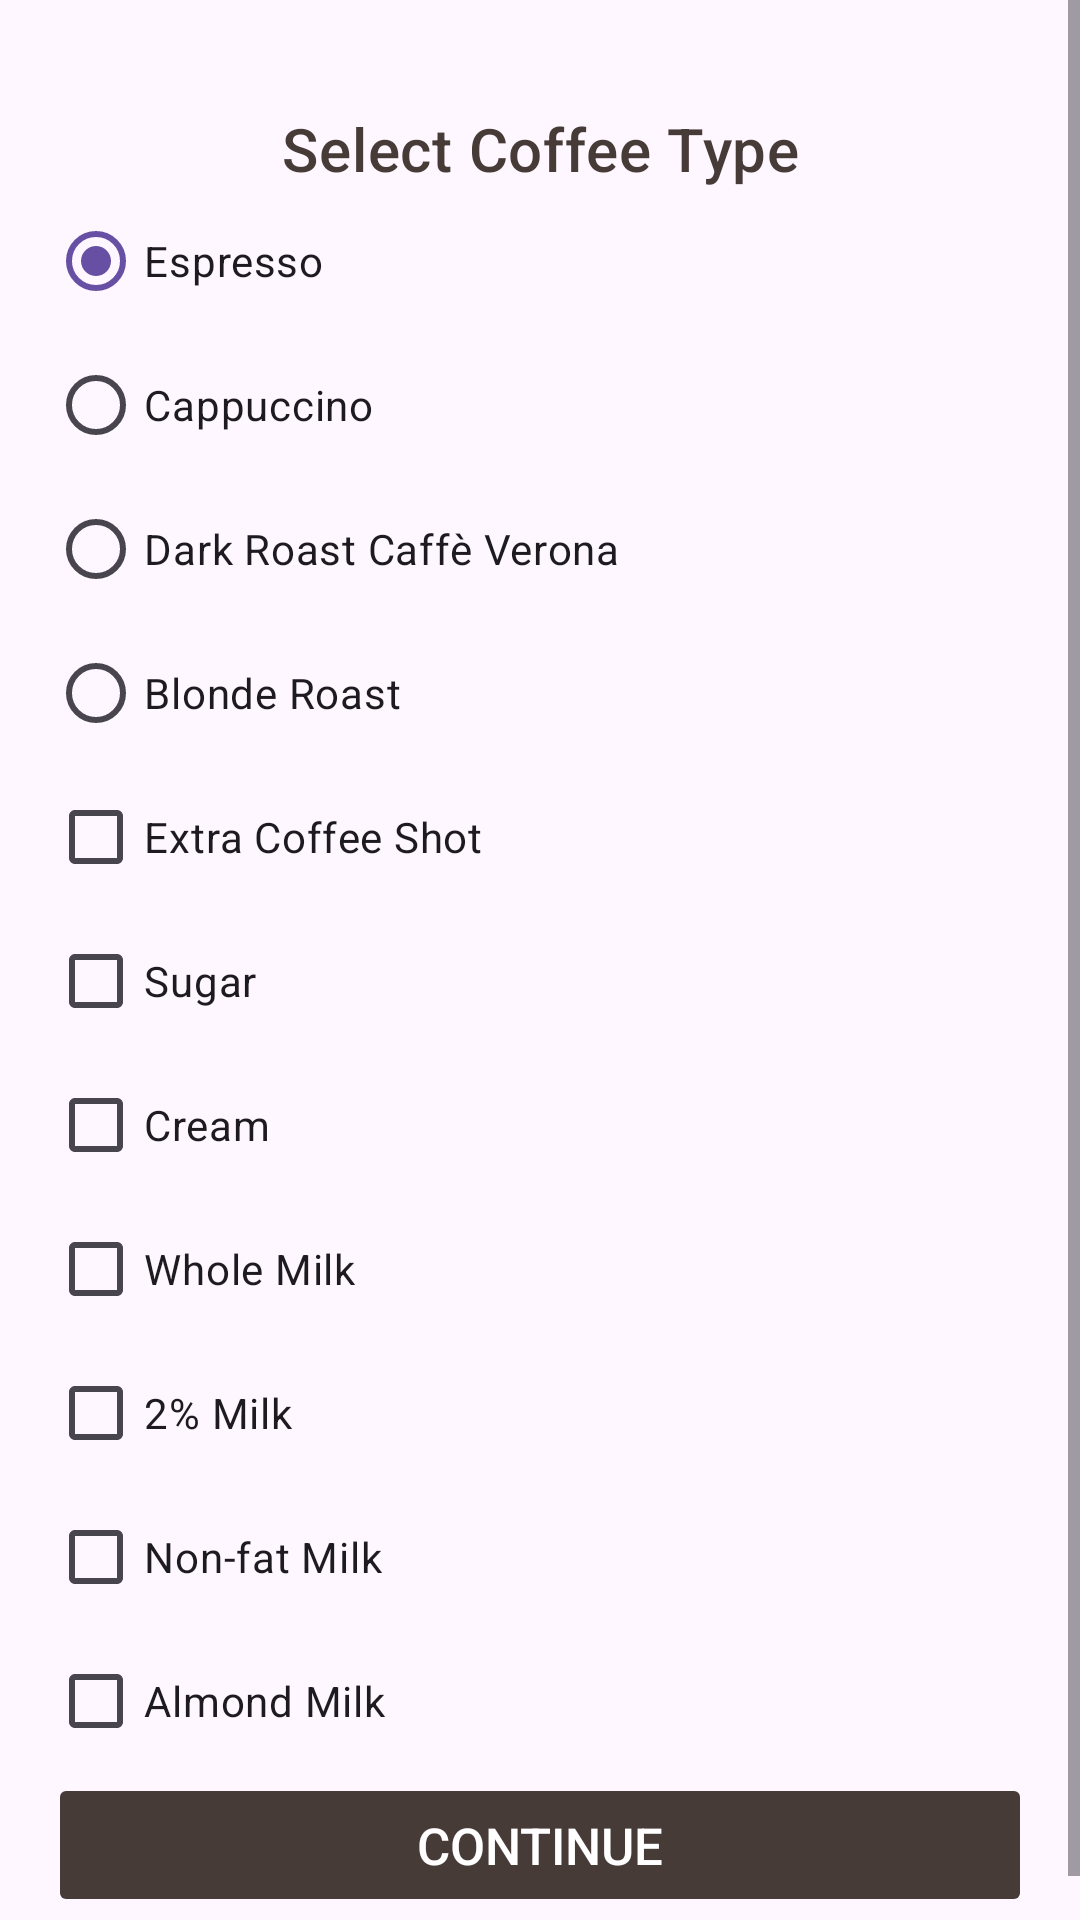

Android layout source for this screen:
<!-- AndroidManifest.xml: application theme Theme.CoffeeStoreApp -->
<!-- res/layout/fragment_order.xml -->
<ScrollView
    xmlns:android="http://schemas.android.com/apk/res/android"
    android:layout_width="match_parent"
    android:layout_height="match_parent">

    <LinearLayout
        android:layout_width="match_parent"
        android:layout_height="wrap_content"
        android:orientation="vertical"
        android:padding="16dp">
        >
<TextView
    style="@style/TextAppearance.MaterialComponents.Headline6"
    android:layout_width="match_parent"
    android:layout_height="wrap_content"
    android:text="Select Coffee Type"
    android:layout_marginTop="20dp"
    android:textColor="#473B38"
    android:gravity="center"/>

        <RadioGroup
            android:id="@+id/coffeeTypeRadioGroup"
            android:checkedButton="@+id/radio_button_1"
            android:layout_width="match_parent"
            android:layout_height="wrap_content">

            <RadioButton
                android:id="@+id/radio_button_1"
                android:layout_width="match_parent"
                android:layout_height="wrap_content"
                android:text="Espresso" />
            <RadioButton
                android:id="@+id/radio_button_2"
                android:layout_width="match_parent"
                android:layout_height="match_parent"
                android:text="Cappuccino"/>
            <RadioButton
                android:id="@+id/radio_button_3"
                android:layout_width="match_parent"
                android:layout_height="match_parent"
                android:text="Dark Roast Caffè Verona"/>
            <RadioButton
                android:id="@+id/radio_button_4"
                android:layout_width="match_parent"
                android:layout_height="match_parent"
                android:text="Blonde Roast
"/>

        </RadioGroup>

        <TextView
            android:id="@+id/textViewSelectCoffeeSize"
            style="@style/TextAppearance.MaterialComponents.Headline6"
            android:layout_width="match_parent"
            android:layout_height="wrap_content"
            android:text="@string/select_coffee_size"
            android:gravity="center"
            android:textColor="#473B38"
            android:padding="8dp"
            android:visibility="gone" />

        <RadioGroup
            android:id="@+id/coffeeSizeRadioGroup"
            android:layout_width="match_parent"
            android:layout_height="wrap_content"
            android:visibility="gone"
            android:orientation="vertical">

            <RadioButton
                android:id="@+id/Small_RadioBtn"
                android:layout_width="match_parent"
                android:layout_height="match_parent"
                android:text="Small" />
            <RadioButton
                android:id="@+id/medium_RadioBtn"
                android:layout_width="match_parent"
                android:layout_height="match_parent"
                android:text="Medium"/>
            <RadioButton
                android:id="@+id/Large_RadioBtn"
                android:layout_width="match_parent"
                android:layout_height="match_parent"
                android:text="Large"/>

            
        </RadioGroup>
        
        <TextView
            android:id="@+id/textViewSelectExtras"
            style="@style/TextAppearance.MaterialComponents.Headline6"
            android:layout_width="match_parent"
            android:layout_height="wrap_content"
            android:text="@string/select_extras"
            android:gravity="center"
            android:textColor="#473B38"
            android:padding="8dp"
            android:visibility="gone" />

        <CheckBox
            android:id="@+id/checkbox_extra_shot"
            android:layout_width="match_parent"
            android:layout_height="wrap_content"
            android:text="Extra Coffee Shot" />

        <CheckBox
            android:id="@+id/checkbox_sugar"
            android:layout_width="match_parent"
            android:layout_height="wrap_content"
            android:text="Sugar" />

        <CheckBox
            android:id="@+id/checkbox_cream"
            android:layout_width="match_parent"
            android:layout_height="wrap_content"
            android:text="Cream" />

        
        <CheckBox
            android:id="@+id/checkbox_whole_milk"
            android:layout_width="match_parent"
            android:layout_height="wrap_content"
            android:text="Whole Milk" />

        <CheckBox
            android:id="@+id/checkbox_two_percent_milk"
            android:layout_width="match_parent"
            android:layout_height="wrap_content"
            android:text="2% Milk" />

        <CheckBox
            android:id="@+id/checkbox_non_fat_milk"
            android:layout_width="match_parent"
            android:layout_height="wrap_content"
            android:text="Non-fat Milk" />

        <CheckBox
            android:id="@+id/checkbox_almond_milk"
            android:layout_width="match_parent"
            android:layout_height="wrap_content"
            android:text="Almond Milk" />

        
        

        
        <Button
            android:id="@+id/continueButton"
            android:layout_width="match_parent"
            android:layout_height="wrap_content"
            android:backgroundTint="#473B38"
            android:enabled="false"
            android:text="Continue"
            android:textColor="@color/white"
            android:textSize="17sp" />


    </LinearLayout>
</ScrollView>
<!-- resources referenced by this layout -->
<resources>
  <color name="white">#FFFFFFFF</color>
  <string name="select_coffee_size">Select cup size</string>
  <string name="select_extras">Select Extras</string>
  <style name="Theme.CoffeeStoreApp" parent="Base.Theme.CoffeeStoreApp" />
  <style name="Base.Theme.CoffeeStoreApp" parent="Theme.Material3.DayNight.NoActionBar">
          
          
      </style>
</resources>
